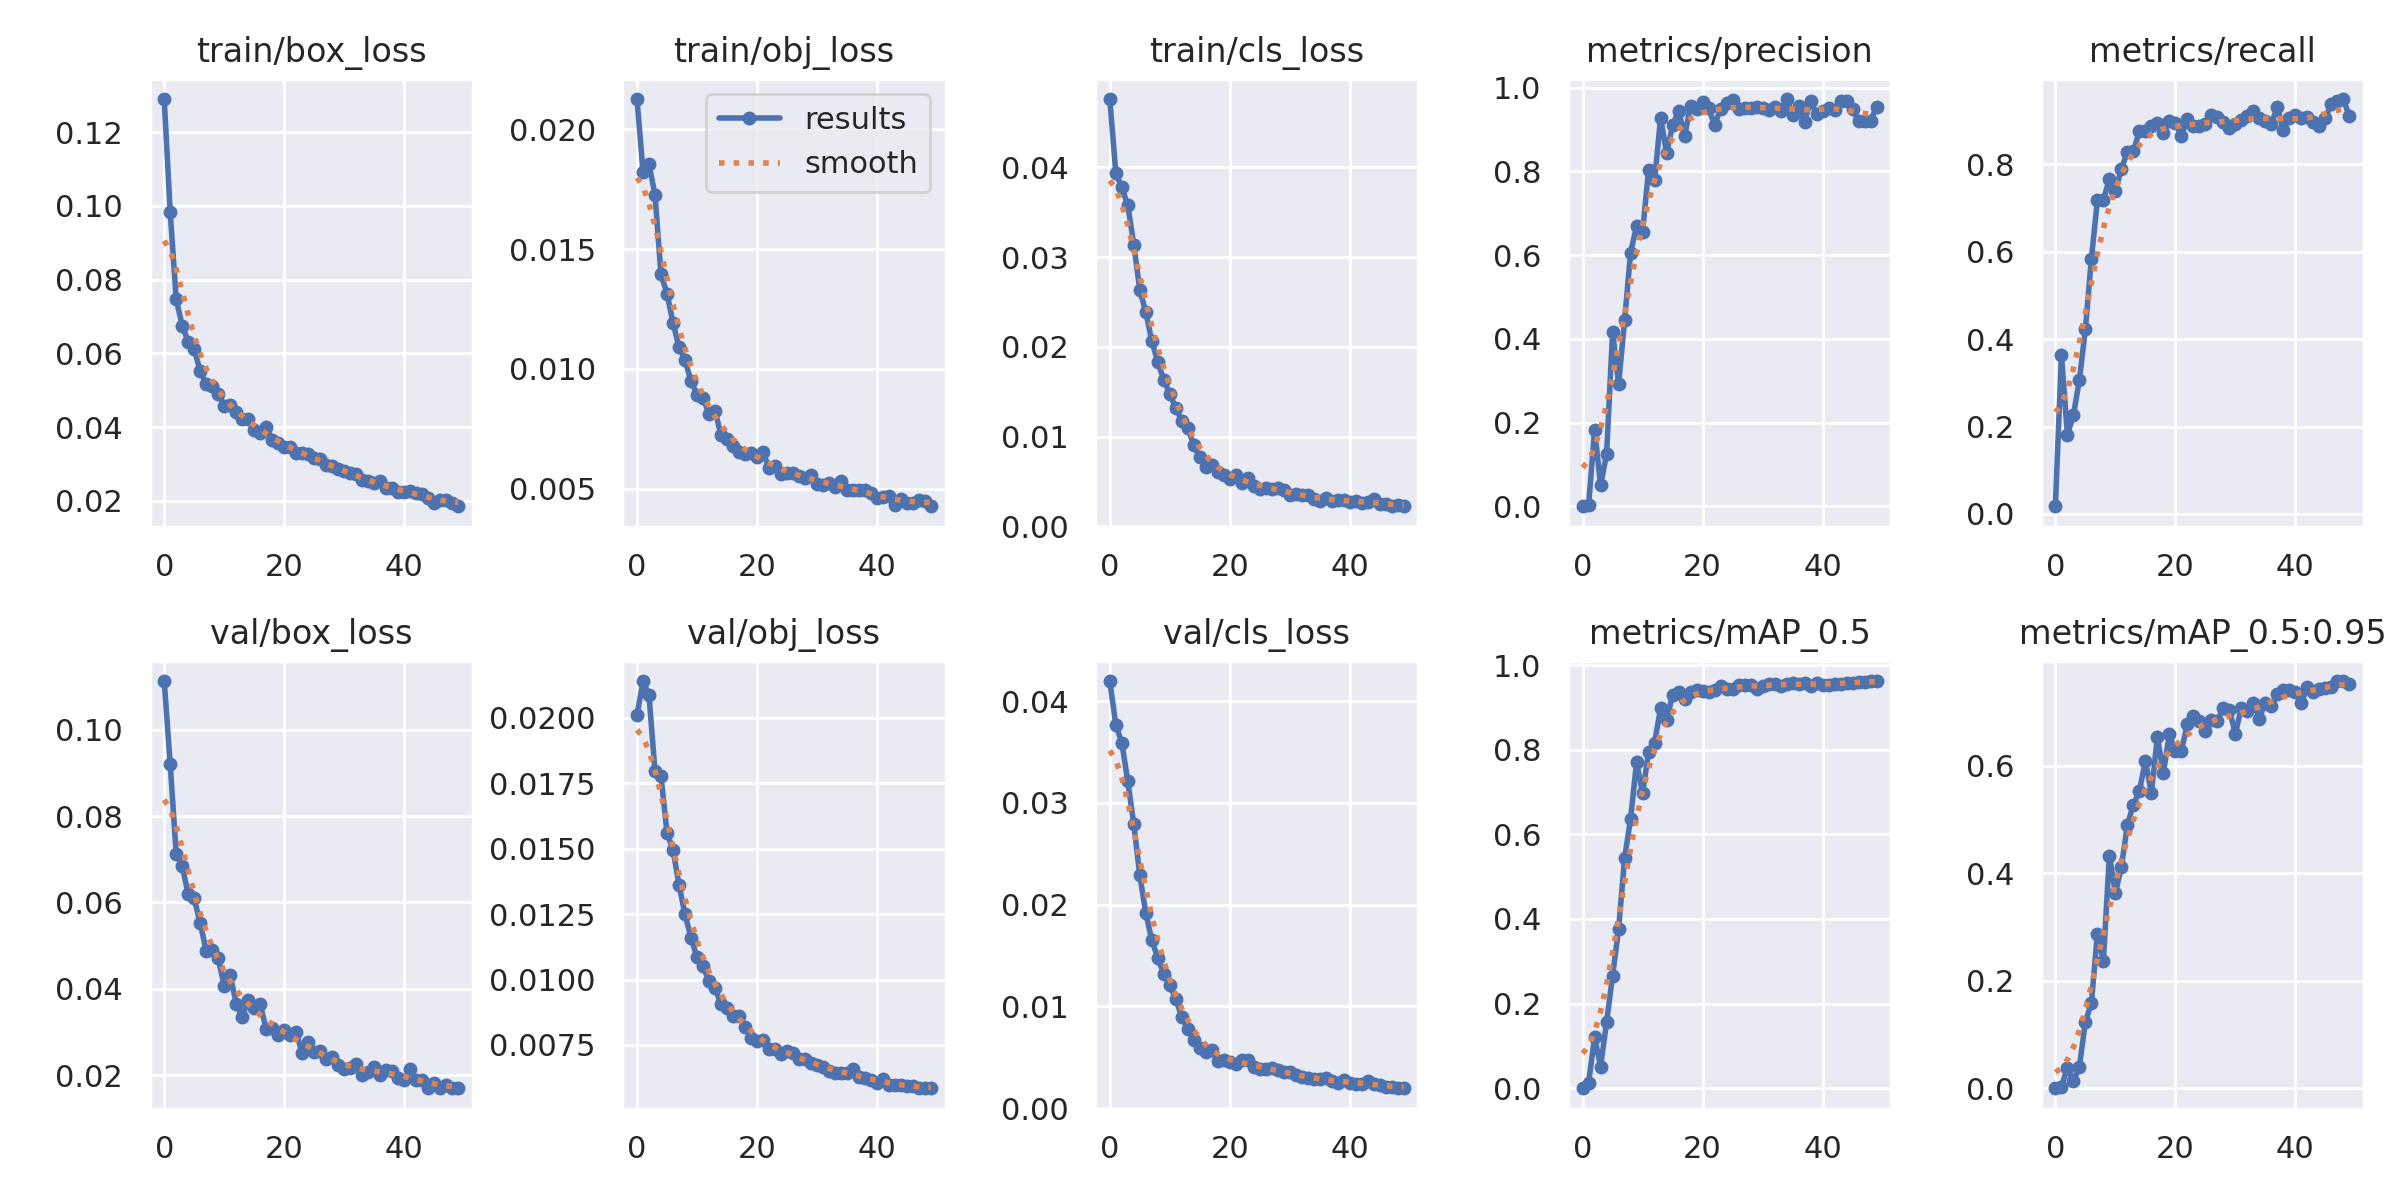

Values plotted in this chart, from the file beside it:
epoch, train/box_loss, train/obj_loss, train/cls_loss, metrics/precision, metrics/recall, metrics/mAP_0.5, metrics/mAP_0.5:0.95, val/box_loss, val/obj_loss, val/cls_loss, x/lr0, x/lr1, x/lr2
0, 0.1289, 0.02126, 0.04759, 0.000126, 0.0177, 7.6628e-05, 2.3815e-05, 0.1113, 0.0201, 0.04199, 0.0811, 0.0021, 0.0021
1, 0.09828, 0.01822, 0.03937, 0.002487, 0.3641, 0.01333, 0.002852, 0.09203, 0.02141, 0.03769, 0.06121, 0.004215, 0.004215
2, 0.07464, 0.01854, 0.03776, 0.1834, 0.1814, 0.1203, 0.03793, 0.0712, 0.02087, 0.03594, 0.04124, 0.006243, 0.006243
3, 0.06751, 0.01726, 0.03576, 0.04982, 0.2255, 0.0514, 0.01339, 0.06844, 0.01795, 0.03213, 0.02118, 0.008183, 0.008183
4, 0.06317, 0.01395, 0.03139, 0.1253, 0.3072, 0.1567, 0.04002, 0.0619, 0.01778, 0.0279, 0.009208, 0.009208, 0.009208
5, 0.06128, 0.01315, 0.02634, 0.4174, 0.4225, 0.2659, 0.124, 0.06093, 0.0156, 0.02288, 0.009208, 0.009208, 0.009208
6, 0.05512, 0.01193, 0.02387, 0.292, 0.5839, 0.3762, 0.1586, 0.0552, 0.01496, 0.0192, 0.00901, 0.00901, 0.00901
7, 0.05158, 0.01091, 0.02065, 0.444, 0.7175, 0.5434, 0.2873, 0.04876, 0.01363, 0.01648, 0.008812, 0.008812, 0.008812
8, 0.05111, 0.01038, 0.01832, 0.6062, 0.7191, 0.6369, 0.2376, 0.04889, 0.01249, 0.01478, 0.008614, 0.008614, 0.008614
9, 0.04903, 0.009489, 0.01632, 0.6697, 0.7651, 0.7706, 0.4331, 0.04702, 0.0116, 0.01319, 0.008416, 0.008416, 0.008416
10, 0.04583, 0.00893, 0.01475, 0.656, 0.7376, 0.6972, 0.3636, 0.04069, 0.01085, 0.0121, 0.008218, 0.008218, 0.008218
11, 0.04587, 0.008803, 0.0132, 0.8039, 0.7894, 0.7937, 0.4111, 0.04324, 0.01051, 0.01069, 0.00802, 0.00802, 0.00802
12, 0.04398, 0.00814, 0.01178, 0.7788, 0.8281, 0.8168, 0.49, 0.03655, 0.00994, 0.008999, 0.007822, 0.007822, 0.007822
13, 0.04217, 0.008266, 0.01093, 0.9285, 0.8291, 0.8975, 0.5278, 0.03341, 0.009658, 0.007766, 0.007624, 0.007624, 0.007624
14, 0.04231, 0.007242, 0.009105, 0.8445, 0.875, 0.8707, 0.5528, 0.03746, 0.009077, 0.006649, 0.007426, 0.007426, 0.007426
15, 0.0391, 0.007096, 0.007701, 0.9105, 0.875, 0.9286, 0.6094, 0.0355, 0.008921, 0.00589, 0.007228, 0.007228, 0.007228
16, 0.03842, 0.006772, 0.006564, 0.9451, 0.8872, 0.936, 0.5495, 0.03641, 0.008587, 0.005548, 0.00703, 0.00703, 0.00703
17, 0.03994, 0.006539, 0.006851, 0.8846, 0.8933, 0.9192, 0.6536, 0.0307, 0.008599, 0.005762, 0.006832, 0.006832, 0.006832
18, 0.03659, 0.006454, 0.006066, 0.9574, 0.8714, 0.9353, 0.5869, 0.03084, 0.008181, 0.004607, 0.006634, 0.006634, 0.006634
19, 0.03564, 0.006508, 0.005696, 0.9488, 0.8995, 0.9417, 0.6584, 0.02927, 0.007768, 0.004706, 0.006436, 0.006436, 0.006436
20, 0.03447, 0.00633, 0.005309, 0.966, 0.8945, 0.9393, 0.6277, 0.03041, 0.007651, 0.004523, 0.006238, 0.006238, 0.006238
21, 0.03454, 0.006524, 0.005743, 0.9521, 0.864, 0.9367, 0.6281, 0.02934, 0.007675, 0.004328, 0.00604, 0.00604, 0.00604
22, 0.03297, 0.005882, 0.004824, 0.9105, 0.9042, 0.9422, 0.6769, 0.02996, 0.007348, 0.004704, 0.005842, 0.005842, 0.005842
23, 0.03287, 0.005935, 0.005411, 0.9501, 0.8869, 0.9498, 0.6921, 0.02504, 0.007362, 0.004757, 0.005644, 0.005644, 0.005644
24, 0.03265, 0.005636, 0.004482, 0.9639, 0.8862, 0.9432, 0.6835, 0.0276, 0.007168, 0.004093, 0.005446, 0.005446, 0.005446
25, 0.03173, 0.00566, 0.004161, 0.9717, 0.8912, 0.9422, 0.6648, 0.0254, 0.007274, 0.00389, 0.005248, 0.005248, 0.005248
26, 0.03126, 0.005649, 0.004319, 0.9487, 0.9123, 0.9526, 0.6861, 0.02547, 0.007192, 0.003856, 0.00505, 0.00505, 0.00505
27, 0.02982, 0.00554, 0.004205, 0.9508, 0.9076, 0.9537, 0.683, 0.02374, 0.006947, 0.003924, 0.004852, 0.004852, 0.004852
28, 0.0294, 0.00547, 0.004335, 0.9521, 0.8954, 0.9534, 0.7084, 0.02414, 0.006961, 0.003755, 0.004654, 0.004654, 0.004654
29, 0.0285, 0.005562, 0.004076, 0.9549, 0.8819, 0.944, 0.7044, 0.02221, 0.006822, 0.003522, 0.004456, 0.004456, 0.004456
30, 0.02812, 0.005216, 0.003521, 0.952, 0.8907, 0.9505, 0.6596, 0.02145, 0.006752, 0.003533, 0.004258, 0.004258, 0.004258
31, 0.02746, 0.005159, 0.003639, 0.9476, 0.901, 0.9554, 0.7085, 0.02153, 0.006646, 0.003215, 0.00406, 0.00406, 0.00406
32, 0.02717, 0.005239, 0.003446, 0.9548, 0.9101, 0.9547, 0.7017, 0.02258, 0.006512, 0.003068, 0.003862, 0.003862, 0.003862
33, 0.02553, 0.005079, 0.003538, 0.9455, 0.9226, 0.9508, 0.7169, 0.02002, 0.006414, 0.002959, 0.003664, 0.003664, 0.003664
34, 0.02545, 0.005335, 0.003048, 0.9731, 0.905, 0.9546, 0.6878, 0.02064, 0.00644, 0.002845, 0.003466, 0.003466, 0.003466
35, 0.02471, 0.004947, 0.002806, 0.9359, 0.8995, 0.9569, 0.7176, 0.02179, 0.006442, 0.002827, 0.003268, 0.003268, 0.003268
36, 0.02536, 0.004956, 0.003171, 0.9576, 0.8921, 0.956, 0.7109, 0.02003, 0.006577, 0.002981, 0.00307, 0.00307, 0.00307
37, 0.02337, 0.004937, 0.002841, 0.919, 0.9308, 0.9569, 0.7337, 0.02125, 0.006262, 0.002632, 0.002872, 0.002872, 0.002872
38, 0.0235, 0.004935, 0.002983, 0.9688, 0.878, 0.9498, 0.7407, 0.02084, 0.006224, 0.002509, 0.002674, 0.002674, 0.002674
39, 0.02245, 0.004807, 0.002975, 0.937, 0.9053, 0.9577, 0.7407, 0.01922, 0.006154, 0.002719, 0.002476, 0.002476, 0.002476
40, 0.02246, 0.004609, 0.002764, 0.9439, 0.9115, 0.9533, 0.7372, 0.01892, 0.006039, 0.002445, 0.002278, 0.002278, 0.002278
41, 0.02261, 0.004669, 0.00282, 0.9509, 0.9052, 0.9527, 0.7172, 0.02151, 0.006201, 0.002378, 0.00208, 0.00208, 0.00208
42, 0.02215, 0.004711, 0.002556, 0.9467, 0.9069, 0.9562, 0.747, 0.0188, 0.005971, 0.002413, 0.001882, 0.001882, 0.001882
43, 0.02186, 0.004303, 0.002752, 0.9691, 0.8964, 0.9557, 0.7379, 0.01873, 0.005976, 0.002642, 0.001684, 0.001684, 0.001684
44, 0.0208, 0.004561, 0.003021, 0.9686, 0.8873, 0.958, 0.7424, 0.01694, 0.005958, 0.002404, 0.001486, 0.001486, 0.001486
45, 0.01952, 0.004413, 0.00249, 0.9488, 0.9048, 0.9571, 0.7456, 0.01809, 0.005949, 0.002295, 0.001288, 0.001288, 0.001288
46, 0.02011, 0.004425, 0.002509, 0.9206, 0.9385, 0.9607, 0.7459, 0.01693, 0.005912, 0.002073, 0.00109, 0.00109, 0.00109
47, 0.02012, 0.004546, 0.002293, 0.9215, 0.9446, 0.9608, 0.7577, 0.01757, 0.005858, 0.00204, 0.000892, 0.000892, 0.000892
48, 0.01933, 0.004485, 0.002363, 0.9198, 0.9489, 0.9622, 0.7572, 0.01705, 0.005853, 0.002017, 0.000694, 0.000694, 0.000694
49, 0.01853, 0.00427, 0.002247, 0.9546, 0.9092, 0.9614, 0.7528, 0.017, 0.005845, 0.001955, 0.000496, 0.000496, 0.000496
